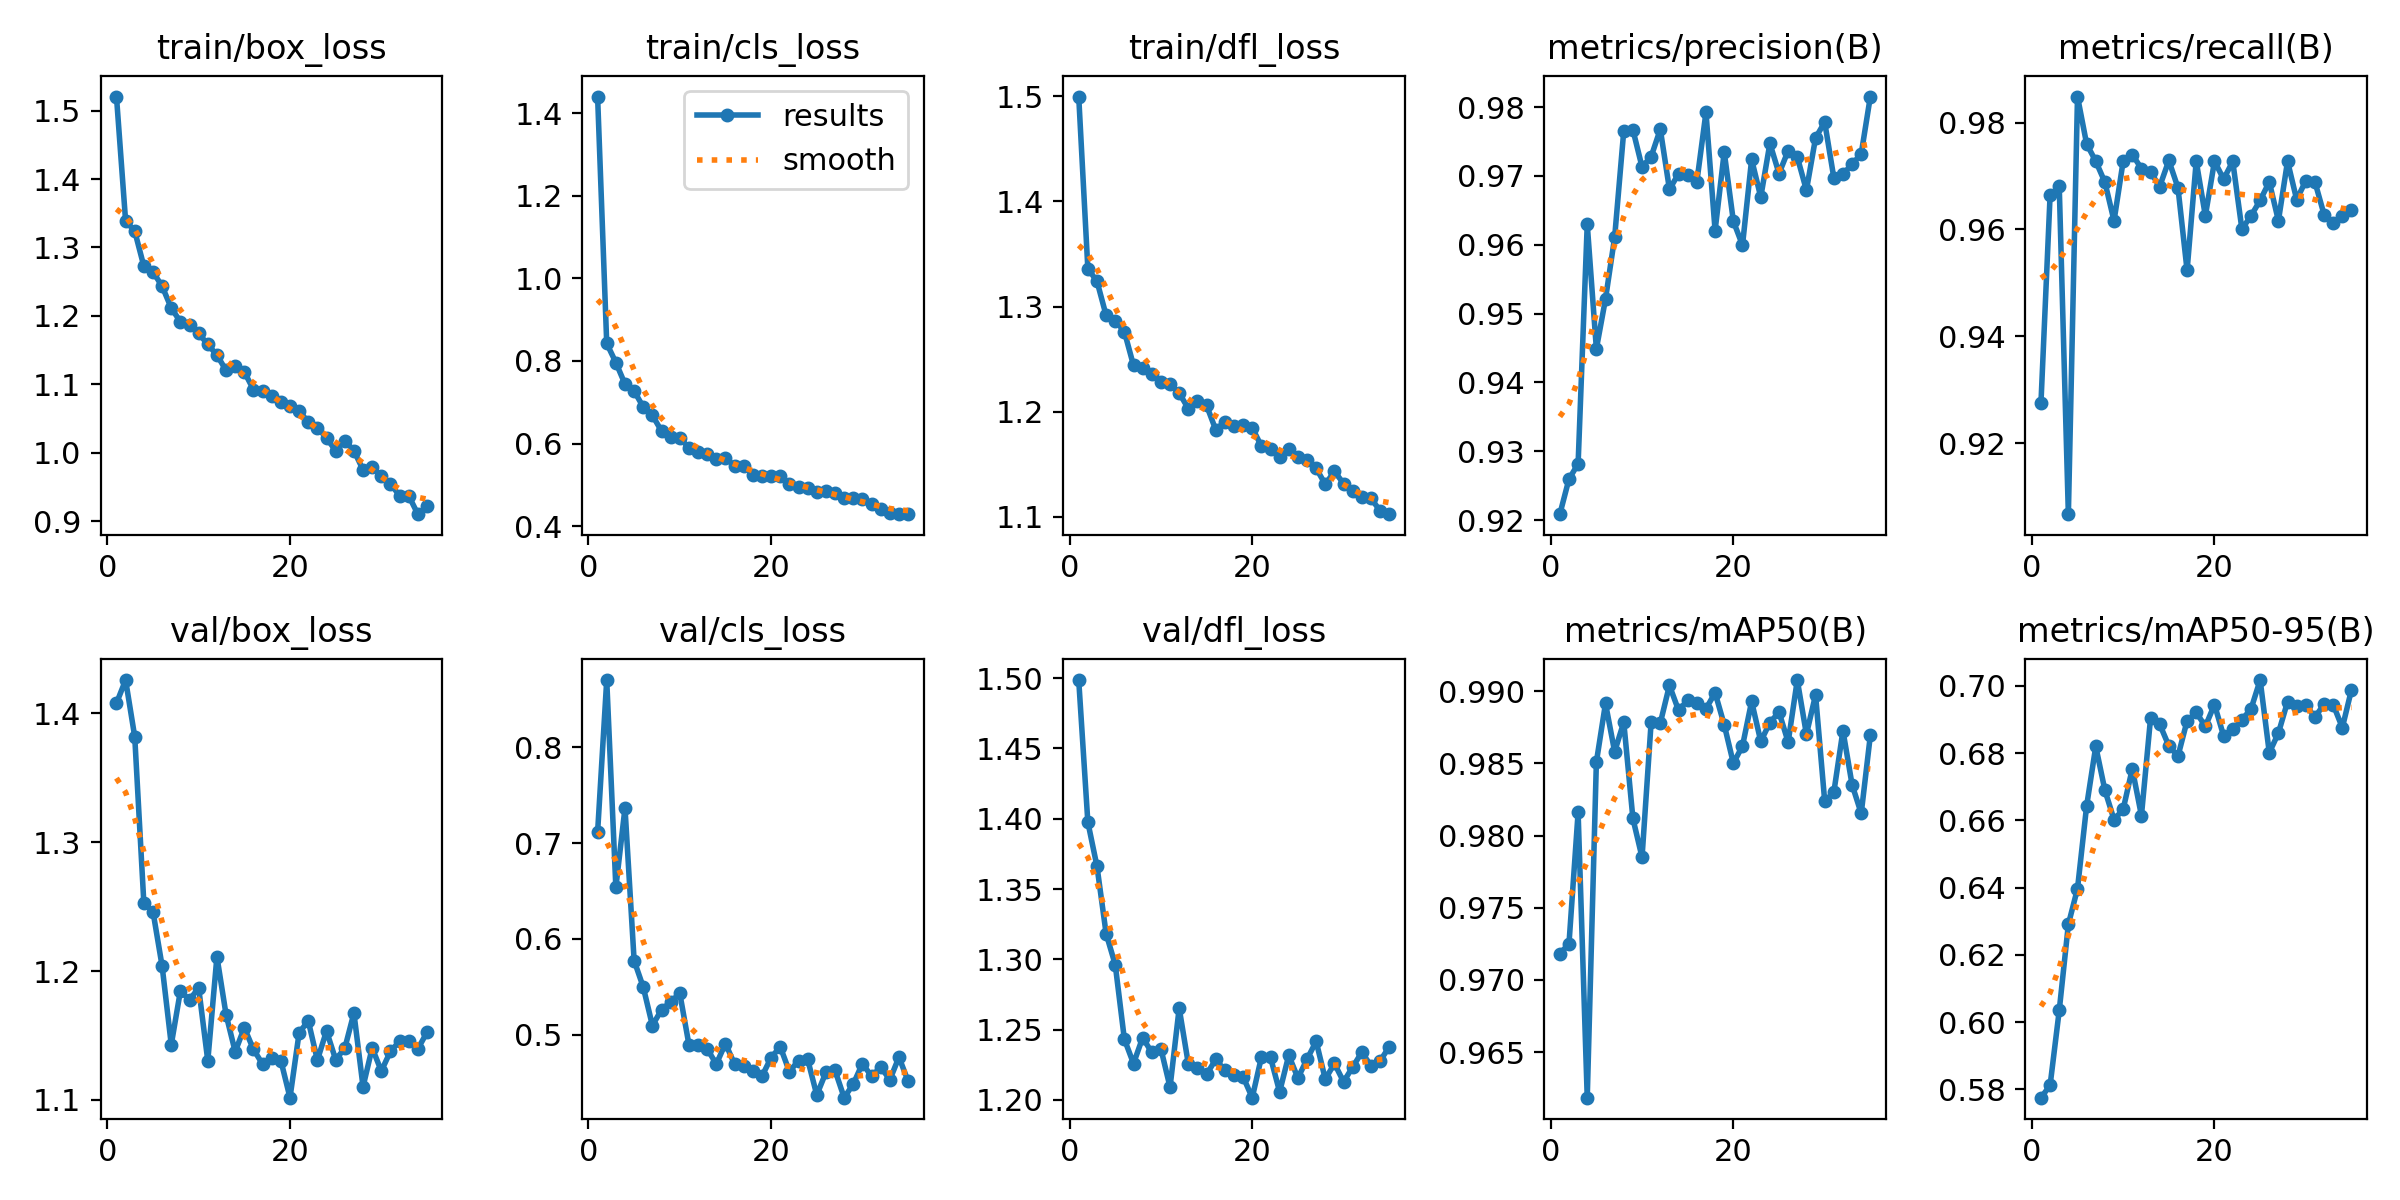

The table this chart was drawn from, first rows:
epoch, time, train/box_loss, train/cls_loss, train/dfl_loss, metrics/precision(B), metrics/recall(B), metrics/mAP50(B), metrics/mAP50-95(B), val/box_loss, val/cls_loss, val/dfl_loss, lr/pg0, lr/pg1, lr/pg2
1, 69.67, 1.52, 1.44, 1.5, 0.9208, 0.9275, 0.9718, 0.5776, 1.408, 0.7111, 1.499, 0.06717, 0.0003317, 0.0003317
2, 135.4, 1.339, 0.8424, 1.336, 0.926, 0.9664, 0.9725, 0.5812, 1.426, 0.8701, 1.398, 0.03415, 0.0006518, 0.0006518
3, 201.2, 1.324, 0.7961, 1.324, 0.9282, 0.9681, 0.9816, 0.6035, 1.382, 0.6536, 1.366, 0.001125, 0.0009588, 0.0009588
4, 266.3, 1.272, 0.7439, 1.292, 0.963, 0.9067, 0.9618, 0.6291, 1.252, 0.7366, 1.318, 0.0009406, 0.0009406, 0.0009406
5, 333.4, 1.264, 0.7273, 1.287, 0.9449, 0.9849, 0.9851, 0.6397, 1.246, 0.5773, 1.296, 0.0009208, 0.0009208, 0.0009208
6, 400.3, 1.243, 0.6884, 1.276, 0.9521, 0.976, 0.9891, 0.6643, 1.204, 0.5496, 1.243, 0.000901, 0.000901, 0.000901
7, 466.3, 1.211, 0.6683, 1.244, 0.9611, 0.9728, 0.9858, 0.682, 1.143, 0.5095, 1.226, 0.0008812, 0.0008812, 0.0008812
8, 532.9, 1.192, 0.6304, 1.241, 0.9766, 0.9688, 0.9879, 0.669, 1.185, 0.5259, 1.244, 0.0008614, 0.0008614, 0.0008614
9, 597.8, 1.187, 0.6158, 1.236, 0.9767, 0.9616, 0.9812, 0.6602, 1.178, 0.5342, 1.234, 0.0008416, 0.0008416, 0.0008416
10, 662.7, 1.174, 0.6145, 1.228, 0.9713, 0.9728, 0.9785, 0.6633, 1.187, 0.5431, 1.236, 0.0008218, 0.0008218, 0.0008218
11, 728.4, 1.158, 0.5893, 1.226, 0.9728, 0.974, 0.9879, 0.6753, 1.13, 0.4896, 1.209, 0.000802, 0.000802, 0.000802
12, 793.1, 1.143, 0.5806, 1.218, 0.9768, 0.9714, 0.9878, 0.6614, 1.211, 0.4894, 1.265, 0.0007822, 0.0007822, 0.0007822
13, 858.2, 1.121, 0.5758, 1.203, 0.9681, 0.9708, 0.9904, 0.6904, 1.166, 0.4851, 1.226, 0.0007624, 0.0007624, 0.0007624
14, 923.2, 1.126, 0.5619, 1.21, 0.9703, 0.968, 0.9887, 0.6886, 1.137, 0.4693, 1.222, 0.0007426, 0.0007426, 0.0007426
15, 987.7, 1.118, 0.5654, 1.206, 0.9702, 0.9729, 0.9894, 0.6821, 1.156, 0.4907, 1.218, 0.0007228, 0.0007228, 0.0007228
16, 1052, 1.092, 0.546, 1.183, 0.9691, 0.9678, 0.9891, 0.6791, 1.139, 0.4691, 1.229, 0.000703, 0.000703, 0.000703
17, 1116, 1.09, 0.5458, 1.19, 0.9792, 0.9523, 0.9888, 0.6896, 1.128, 0.467, 1.221, 0.0006832, 0.0006832, 0.0006832
18, 1181, 1.083, 0.5245, 1.186, 0.962, 0.9728, 0.9899, 0.6921, 1.132, 0.4615, 1.218, 0.0006634, 0.0006634, 0.0006634
19, 1247, 1.074, 0.5212, 1.187, 0.9735, 0.9626, 0.9877, 0.6879, 1.131, 0.4566, 1.216, 0.0006436, 0.0006436, 0.0006436
20, 1312, 1.068, 0.5207, 1.185, 0.9634, 0.9728, 0.985, 0.6944, 1.102, 0.476, 1.202, 0.0006238, 0.0006238, 0.0006238
21, 1377, 1.061, 0.5205, 1.167, 0.9599, 0.9694, 0.9862, 0.6851, 1.152, 0.4874, 1.23, 0.000604, 0.000604, 0.000604
22, 1442, 1.045, 0.5023, 1.164, 0.9724, 0.9727, 0.9893, 0.6871, 1.161, 0.4615, 1.23, 0.0005842, 0.0005842, 0.0005842
23, 1507, 1.037, 0.494, 1.157, 0.9669, 0.9601, 0.9865, 0.6899, 1.131, 0.4728, 1.206, 0.0005644, 0.0005644, 0.0005644
24, 1571, 1.022, 0.492, 1.164, 0.9747, 0.9626, 0.9878, 0.6931, 1.153, 0.4742, 1.232, 0.0005446, 0.0005446, 0.0005446
25, 1636, 1.003, 0.4839, 1.156, 0.9703, 0.9655, 0.9886, 0.7017, 1.131, 0.437, 1.216, 0.0005248, 0.0005248, 0.0005248
26, 1702, 1.018, 0.484, 1.154, 0.9737, 0.9689, 0.9865, 0.6801, 1.14, 0.4606, 1.229, 0.000505, 0.000505, 0.000505
27, 1767, 1.003, 0.4808, 1.146, 0.9727, 0.9616, 0.9908, 0.6859, 1.167, 0.4626, 1.242, 0.0004852, 0.0004852, 0.0004852
28, 1832, 0.9752, 0.4676, 1.131, 0.9679, 0.9728, 0.987, 0.6953, 1.11, 0.4342, 1.215, 0.0004654, 0.0004654, 0.0004654
29, 1897, 0.9789, 0.4692, 1.143, 0.9755, 0.9656, 0.9897, 0.6941, 1.14, 0.4485, 1.226, 0.0004456, 0.0004456, 0.0004456
30, 1961, 0.9664, 0.4662, 1.132, 0.9778, 0.9691, 0.9824, 0.6944, 1.122, 0.4698, 1.213, 0.0004258, 0.0004258, 0.0004258
31, 2026, 0.9545, 0.4531, 1.124, 0.9697, 0.9689, 0.983, 0.6906, 1.138, 0.4564, 1.223, 0.000406, 0.000406, 0.000406
32, 2090, 0.9377, 0.4414, 1.119, 0.9702, 0.9628, 0.9873, 0.6946, 1.145, 0.4662, 1.234, 0.0003862, 0.0003862, 0.0003862
33, 2155, 0.9374, 0.433, 1.118, 0.9717, 0.9611, 0.9835, 0.6944, 1.146, 0.4529, 1.224, 0.0003664, 0.0003664, 0.0003664
34, 2221, 0.9104, 0.4303, 1.106, 0.9732, 0.9626, 0.9815, 0.6875, 1.139, 0.4765, 1.228, 0.0003466, 0.0003466, 0.0003466
35, 2285, 0.9222, 0.4291, 1.102, 0.9815, 0.9637, 0.9869, 0.6988, 1.152, 0.4514, 1.238, 0.0003268, 0.0003268, 0.0003268
